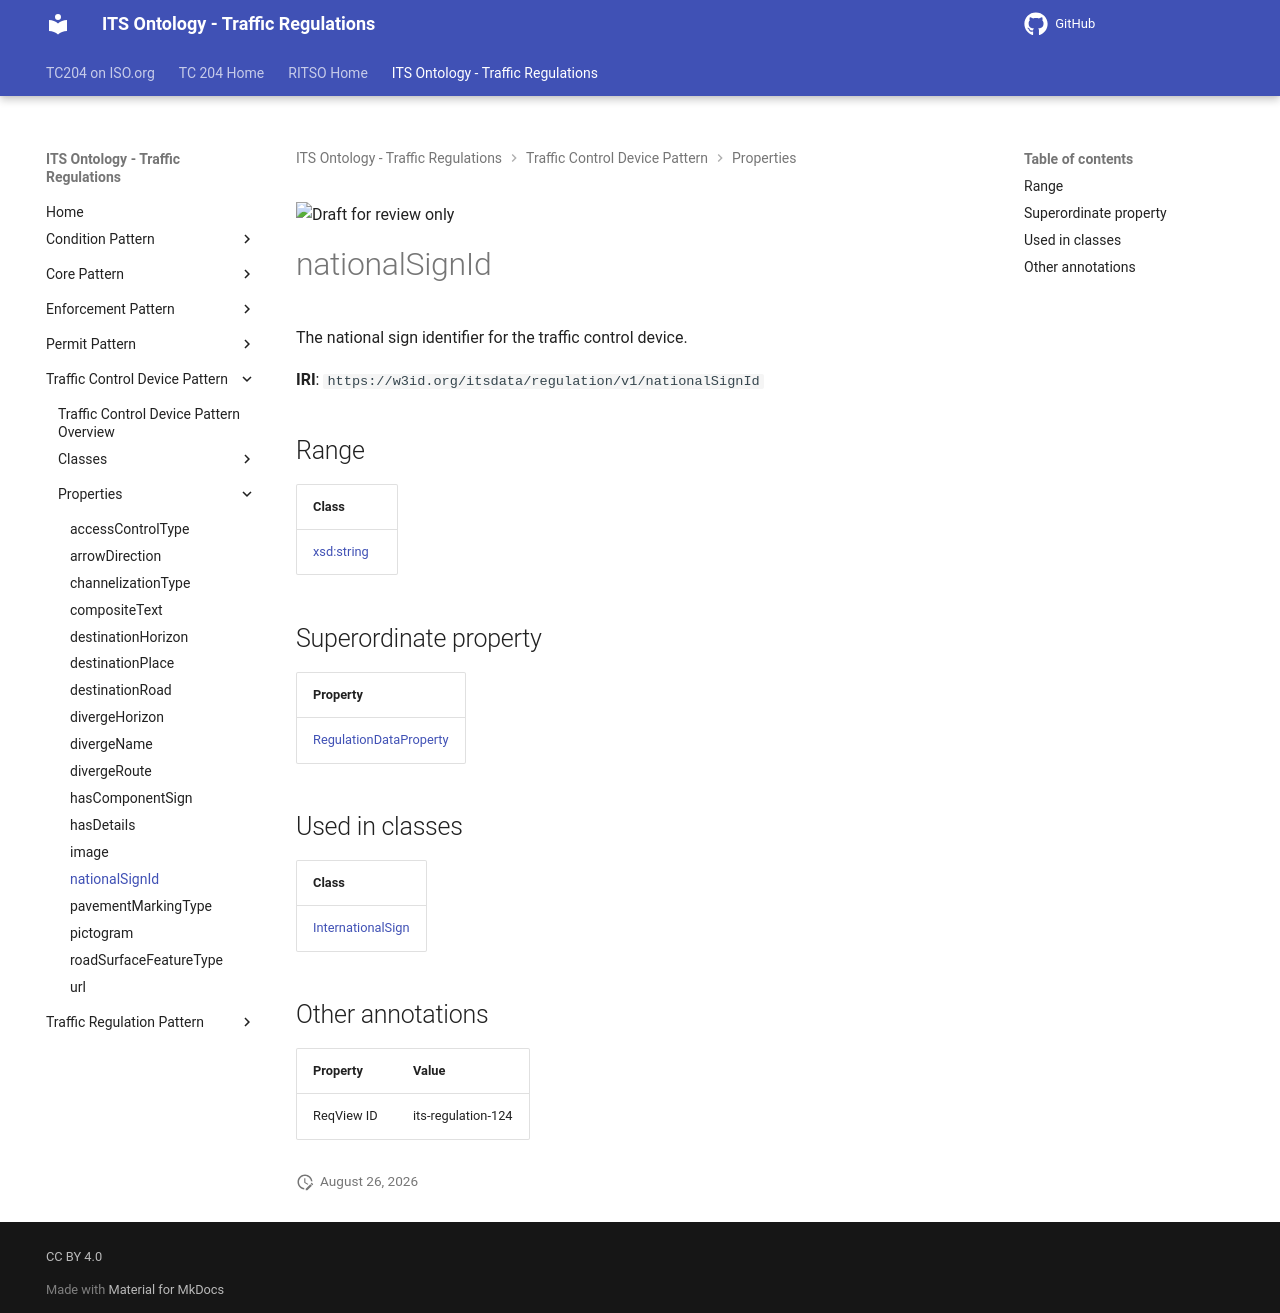

repository: ISO-TC204/ontology-its-regulation · page: v0.0.3-alpha.3/properties/nationalSignId/index.html · generator: mkdocs

![Draft for review only](https://isotc204.org/assets/img/draft_for_review.svg)

# nationalSignId

The national sign identifier for the traffic control device.

**IRI**: `https://w3id.org/itsdata/regulation/v1/nationalSignId`

## Range

| Class |
|-------|
| [xsd:string](https://w3id.org/citydata/imported/xsd/string) |

## Superordinate property

| Property |
|-------|
| [RegulationDataProperty](RegulationDataProperty.md) |

## Used in classes

| Class |
|-------|
| [InternationalSign](../classes/InternationalSign.md) |

## Other annotations

| Property | Value |
|----------|-------|
| ReqView ID | its-regulation-124 |
